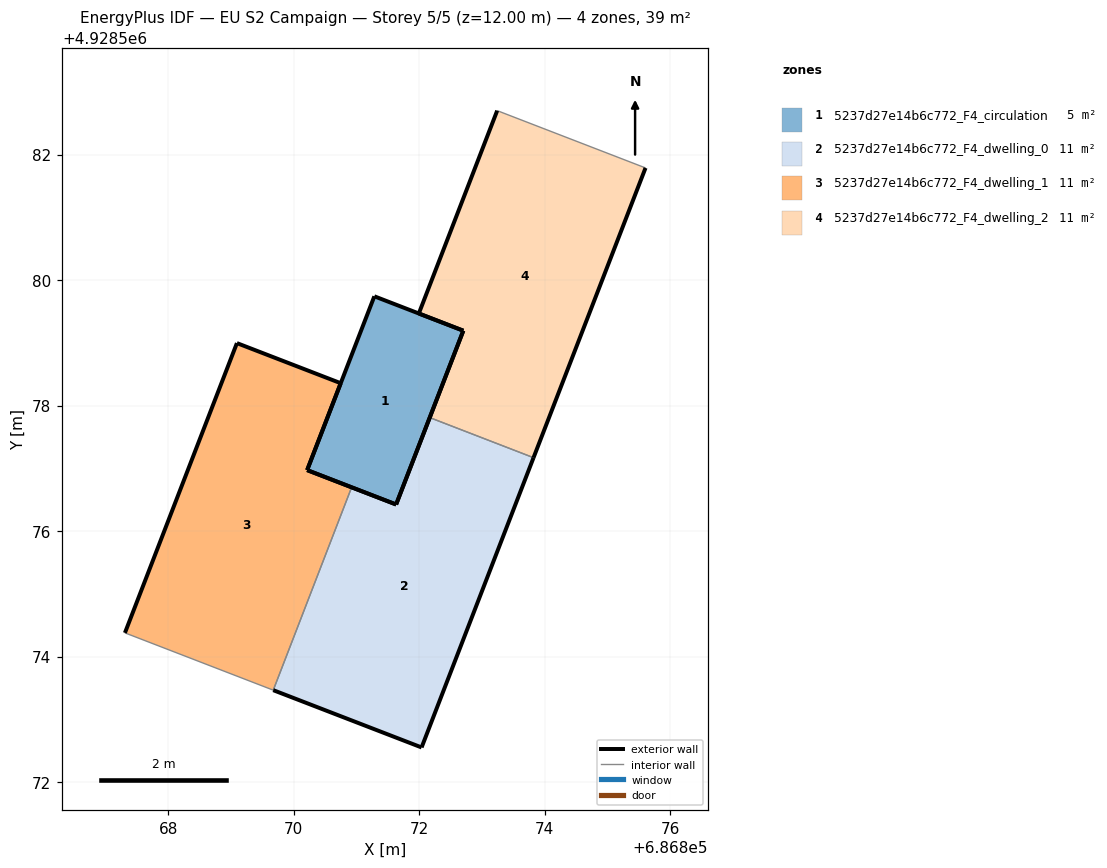
=== STOREY PLAN SPEC (per zone: floor XY polygon, exterior-wall plan segments, windows/doors) ===
zone 1: 5237d27e14b6c772_F4_circulation  (4.5 m²)
  floor: (686871.63, 4928576.42) (686872.70, 4928579.19) (686871.28, 4928579.74) (686870.21, 4928576.97)
  exterior wall: (686871.63, 4928576.42) – (686870.21, 4928576.97)  [1.5 m]
  exterior wall: (686870.21, 4928576.97) – (686871.28, 4928579.74)  [3.0 m]
  exterior wall: (686871.28, 4928579.74) – (686872.70, 4928579.19)  [1.5 m]
  exterior wall: (686872.70, 4928579.19) – (686871.63, 4928576.42)  [3.0 m]
zone 2: 5237d27e14b6c772_F4_dwelling_0  (11.4 m²)
  floor: (686872.04, 4928572.55) (686873.82, 4928577.17) (686872.17, 4928577.81) (686871.63, 4928576.42) (686870.92, 4928576.70) (686869.67, 4928573.46)
  exterior wall: (686870.92, 4928576.70) – (686871.63, 4928576.42)  [0.8 m]
  exterior wall: (686871.63, 4928576.42) – (686872.17, 4928577.81)  [1.5 m]
  exterior wall: (686873.82, 4928577.17) – (686872.04, 4928572.55)  [5.0 m]
  exterior wall: (686872.04, 4928572.55) – (686869.67, 4928573.46)  [2.5 m]
  interior walls: 2
zone 3: 5237d27e14b6c772_F4_dwelling_1  (11.4 m²)
  floor: (686869.67, 4928573.46) (686870.92, 4928576.70) (686870.21, 4928576.97) (686870.75, 4928578.36) (686869.09, 4928579.00) (686867.31, 4928574.38)
  exterior wall: (686869.09, 4928579.00) – (686870.75, 4928578.36)  [1.8 m]
  exterior wall: (686870.75, 4928578.36) – (686870.21, 4928576.97)  [1.5 m]
  exterior wall: (686870.21, 4928576.97) – (686870.92, 4928576.70)  [0.8 m]
  exterior wall: (686867.31, 4928574.38) – (686869.09, 4928579.00)  [5.0 m]
  interior walls: 2
zone 4: 5237d27e14b6c772_F4_dwelling_2  (11.4 m²)
  floor: (686873.82, 4928577.17) (686875.60, 4928581.79) (686873.24, 4928582.70) (686871.99, 4928579.47) (686872.70, 4928579.19) (686872.17, 4928577.81)
  exterior wall: (686872.17, 4928577.81) – (686872.70, 4928579.19)  [1.5 m]
  exterior wall: (686872.70, 4928579.19) – (686871.99, 4928579.47)  [0.8 m]
  exterior wall: (686871.99, 4928579.47) – (686873.24, 4928582.70)  [3.5 m]
  exterior wall: (686875.60, 4928581.79) – (686873.82, 4928577.17)  [5.0 m]
  interior walls: 2

=== DERIVED (storey summary) ===
Building: EU S2 Campaign
Storey: 5 of 5  (floor level z = 12.00 m)
Storey gross floor area: 38.8 m²
Zones on this storey: 4
  - 5237d27e14b6c772_F4_circulation: floor 4.5 m²; exterior wall 9.0 m (26.9 m²); WWR 0.0%
  - 5237d27e14b6c772_F4_dwelling_0: floor 11.4 m²; exterior wall 9.7 m (29.2 m²); WWR 0.0%
  - 5237d27e14b6c772_F4_dwelling_1: floor 11.4 m²; exterior wall 9.0 m (26.9 m²); WWR 0.0%
  - 5237d27e14b6c772_F4_dwelling_2: floor 11.4 m²; exterior wall 10.7 m (32.0 m²); WWR 0.0%
Zone adjacency (shared interzone walls):
  - 5237d27e14b6c772_F4_dwelling_0 ↔ 5237d27e14b6c772_F4_dwelling_1
  - 5237d27e14b6c772_F4_dwelling_0 ↔ 5237d27e14b6c772_F4_dwelling_2